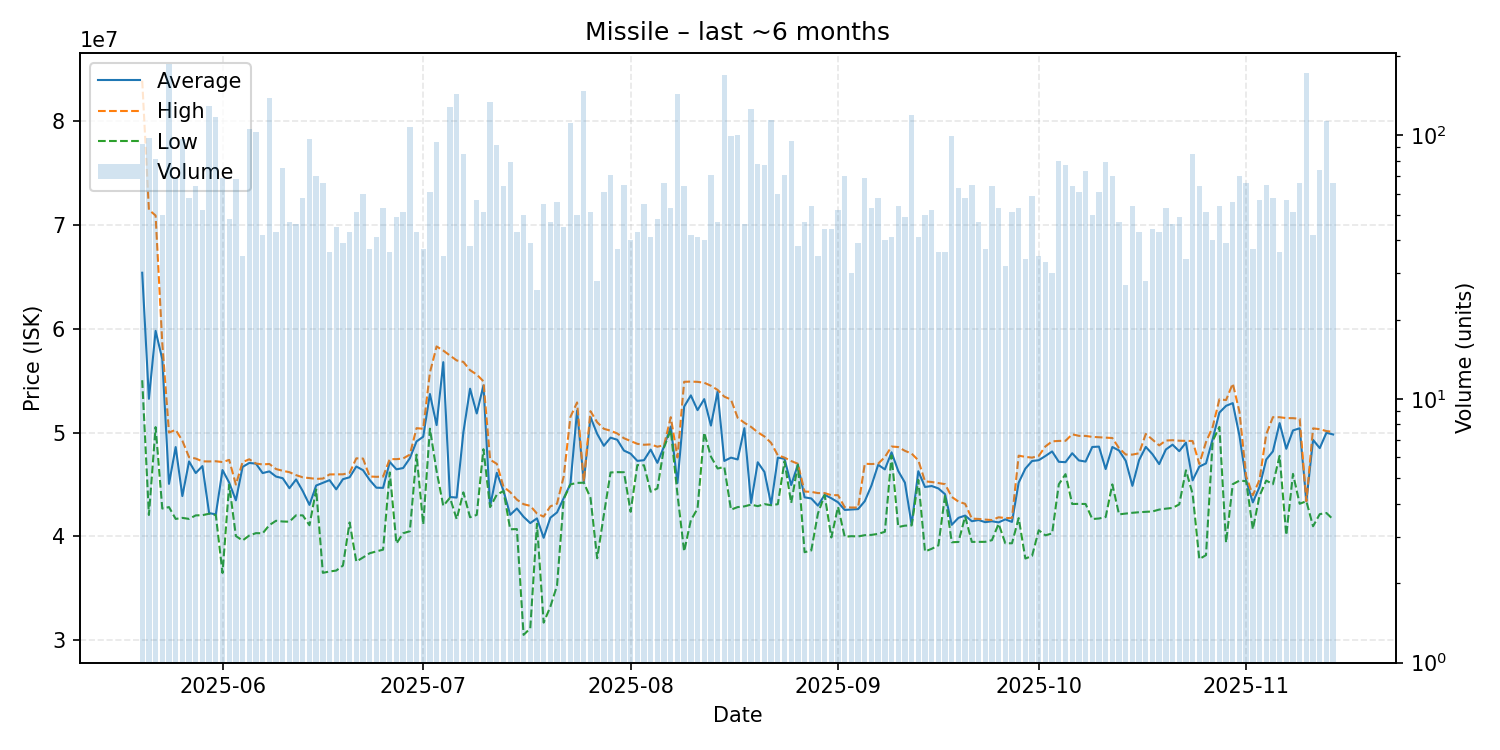

Source data for this figure (header and first rows):
date, average, highest, lowest, order_count, volume
2025-05-20, 65406129, 83920000, 55040000, 66, 93
2025-05-21, 53249082, 71475000, 42050000, 53, 98
2025-05-22, 59799012, 70920000, 50520000, 49, 81
2025-05-23, 57070000, 58600000, 42670000, 44, 50
2025-05-24, 45050000, 50000000, 42810000, 74, 186
2025-05-25, 48596232, 50260000, 41670000, 59, 69
2025-05-26, 43876392, 49210000, 41770000, 50, 97
2025-05-27, 47211724, 47620000, 41670000, 45, 58
2025-05-28, 46091875, 47490000, 42010000, 53, 64
2025-05-29, 46763654, 47220000, 42030000, 46, 52
2025-05-30, 42230000, 47210000, 42170000, 61, 129
2025-05-31, 42110000, 47230000, 42040000, 65, 117
2025-06-01, 46385942, 47150000, 36460000, 59, 69
2025-06-02, 45168542, 47360000, 44970000, 44, 48
2025-06-03, 43461765, 44980000, 40020000, 50, 68
2025-06-04, 46682857, 47145000, 39590000, 33, 35
2025-06-05, 47065000, 47420000, 40070000, 57, 106
2025-06-06, 47000000, 47010000, 40300000, 58, 103
2025-06-07, 46089524, 46920000, 40280000, 38, 42
2025-06-08, 46250000, 46970000, 41070000, 76, 138
2025-06-09, 45754186, 46480000, 41490000, 40, 43
2025-06-10, 45594133, 46310000, 41420000, 64, 75
2025-06-11, 44631702, 46175000, 41400000, 36, 47
2025-06-12, 45475217, 45890000, 42020000, 45, 46
2025-06-13, 44348276, 45680000, 42010000, 43, 58
2025-06-14, 43023093, 45600000, 41060000, 53, 97
2025-06-15, 44891000, 45530000, 44510000, 52, 70
2025-06-16, 45148485, 45560000, 36470000, 41, 66
2025-06-17, 45408056, 45960000, 36600000, 33, 36
2025-06-18, 44522000, 45970000, 36690000, 36, 45
2025-06-19, 45500000, 45970000, 37170000, 39, 39
2025-06-20, 45686512, 46110000, 41330000, 42, 43
2025-06-21, 46724706, 47510000, 37555000, 50, 51
2025-06-22, 46370333, 47490000, 37950000, 56, 60
2025-06-23, 45423784, 45760000, 38360000, 37, 37
2025-06-24, 44679756, 45730000, 38540000, 40, 41
2025-06-25, 44664151, 45750000, 38705000, 43, 53
2025-06-26, 47160556, 47440000, 46150000, 30, 36
2025-06-27, 46451429, 47430000, 39300000, 47, 49
2025-06-28, 46576471, 47500000, 40290000, 45, 51
2025-06-29, 47520000, 47870000, 40480000, 79, 108
2025-06-30, 49140233, 50420000, 47870000, 39, 43
2025-07-01, 49597568, 50360000, 41150000, 33, 37
2025-07-02, 53716393, 55780000, 50370000, 53, 61
2025-07-03, 50717553, 58300000, 46270000, 45, 94
2025-07-04, 56783714, 57900000, 42930000, 35, 35
2025-07-05, 43780000, 57420000, 43710000, 65, 128
2025-07-06, 43730000, 56950000, 41650000, 62, 144
2025-07-07, 50014353, 56810000, 44230000, 40, 85
2025-07-08, 54225000, 56010000, 41830000, 35, 38
2025-07-09, 51838772, 55590000, 42060000, 46, 57
2025-07-10, 54534510, 54940000, 48390000, 40, 51
2025-07-11, 42890000, 47380000, 42810000, 58, 134
2025-07-12, 46116957, 46980000, 44010000, 51, 92
2025-07-13, 44394375, 44770000, 44360000, 47, 64
2025-07-14, 42060759, 44250000, 40670000, 58, 79
2025-07-15, 42675581, 43530000, 40690000, 39, 43
2025-07-16, 41875200, 43090000, 30490000, 34, 50
2025-07-17, 41266667, 42930000, 31120000, 34, 39
2025-07-18, 41723846, 42190000, 41200000, 24, 26
... 119 more rows
